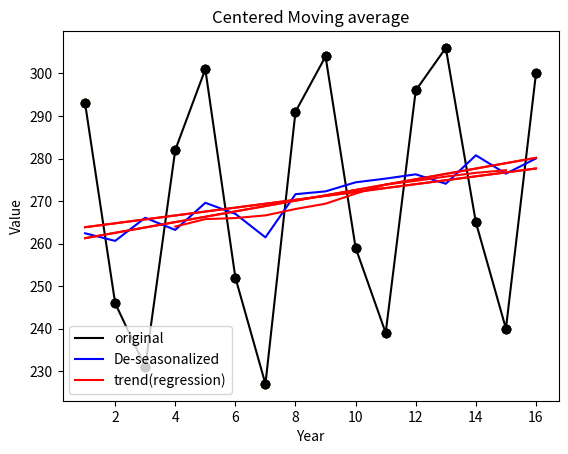

Generate this figure with matplotlib: (Note: this script raises an exception after producing the figure.)
# -*- coding: utf-8 -*-
"""
Created on Wed Sep 24 19:20:05 2025

[redacted]
"""
import matplotlib.pyplot as plt
import pandas as pd

#moving average
years=[1992,1993,1994,1995]
data = [293,246,231,282,301,252,227,291,304,259,239,296,306,265,240,300]
year=list(range(1,17))

#1 - year , 2-quarter , 3-data,  4-quarter moving total , 5- 4quarter moving total avg , 6 - 4quarter centered moving avg, 7 - ratio of centered to actual (6)/(3)

#linear regression
n=len(data)
sum_x=sum(year)
sum_y=sum(data)
sum_xy = sum([x*y for x,y in zip(year,data)])
sum_x2 = sum([x**2 for x in year])
#y=a+bx
b= ((n*sum_xy) - (sum_x*sum_y))/((n*sum_x2)-(sum_x**2))
a = (sum_y - (b*sum_x))/n


y_pred = [a + b*x for x in year]
plt.scatter(year, data)
plt.plot(year,y_pred, "-",color="red")
plt.show()

###############################################
#rel cyc residual
#trend percentage


###############################################
#moving avg

moving_total=[]
moving_total_avg=[]

for i in range(len(data)-3):
    moving_total.append(sum(data[i:i+4]))
    moving_total_avg.append(sum(data[i:i+4])/4)
    
centered_moving_avg = []
for i in range(len(moving_total_avg)-1):
    centered_moving_avg.append(sum(moving_total_avg[i:i+2])/2)
    

actual_to_moving=[]
for i in range(len(centered_moving_avg)):
    val=(data[i+2]/centered_moving_avg[i])*100
    actual_to_moving.append(val)
    
df=pd.DataFrame(
    {
         "year": [1992]+[""]*3 + [1993]+[""]*3 + [1994]+[""]*3 + [1995]+[""]*3,
         "quarters": ["Winter","Spting","Summer","Fall"] * 4,
         "Data": data,
         "4 Quarter moving total" : [None]*2 + moving_total + [None],
         "4 Quarter moving avg": [None]*2 + moving_total_avg + [None],
         "4 Quarter centered moving avg" : [None]*2 + centered_moving_avg + [None]*2,
         "Percentage of actual to moving" :[None]*2 + actual_to_moving + [None]*2
     
     })

#print(df["year"],df["quarters"],df["Data"],df["4 Quarter moving total"], df["4 Quarter moving avg"],df["4 Quarter centered moving avg"], df["Percentage of actual to moving"] )

print(df.to_string(float_format="{:.2f}".format))
#################################################
#seasonal index
quarters={0:[],1:[],2:[],3:[]}
for i in range(len(actual_to_moving)):
    quarters[(i+2)%4].append(actual_to_moving[i])
    
modified_mean=[]
for q in quarters:
    mini=min(quarters[q])
    maxi=max(quarters[q])
    mean=(sum(quarters[q])-mini-maxi)/2
    print(f"Quarter {q+1}:",quarters[q])
    print(f"Min: {mini} , Max : {maxi}")
    print("MEAN:", mean)
    modified_mean.append(mean)
    
    
total_indices=sum(modified_mean)
if total_indices<400:
    adj_constant=400/total_indices
else:
    adj_constant=total_indices/400
    
seasonal_indice=[x*adj_constant for x in modified_mean]


#deseasonalized data
deseasonalized_data=[]
for i in range(0,len(data),4):
    deseasonalized_data.append(data[i]/(seasonal_indice[0]/100))
    deseasonalized_data.append(data[i+1]/(seasonal_indice[1]/100))
    deseasonalized_data.append(data[i+2]/(seasonal_indice[2]/100))
    deseasonalized_data.append(data[i+3]/(seasonal_indice[3]/100))


df2 = pd.DataFrame({
    "Year": [1992]+[""]*3 + [1993]+[""]*3 + [1994]+[""]*3 + [1995]+[""]*3,
    "Quarter": ["Winter","Spting","Summer","Fall"] * 4,
    "Given data": data,
    "Deseasonalized Data":deseasonalized_data
})
print(df2)


#do regression for deseasonalised data
n=len(deseasonalized_data)
sum_x=sum(year)
sum_y=sum(deseasonalized_data)
sum_xy = sum([x*y for x,y in zip(year,deseasonalized_data)])
sum_x2 = sum([x**2 for x in year])
#y=a+bx
b= ((n*sum_xy) - (sum_x*sum_y))/((n*sum_x2)-(sum_x**2))
a = (sum_y - (b*sum_x))/n


y_pred = [a + b*x for x in year]
plt.scatter(year, data)
plt.plot(year,y_pred, "-",color="red")
plt.show()

#relative cyclic residual
rel_cyclic_resid = [((y_act - y_pre) / y_pre) * 100 for y_pre, y_act in zip(y_pred, data)]
print("Relative cyclic residual :")
for yr,rel in zip(year,rel_cyclic_resid ):
    print(f"{yr} : {rel:.2f}")

#plot original,deaseasonalized and the trend
plt.plot(year, data ,color="black",label="original")
plt.plot(year,deseasonalized_data,color="blue",label="De-seasonalized")
plt.plot(year, y_pred,color="red",label="trend(regression)")
plt.xlabel("Years")
plt.ylabel("Values")
plt.title("Comparison plot")
plt.legend()
plt.show()

########################################################################3
#4

import matplotlib.pyplot as plt
import pandas as pd

years = [1992, 1993, 1994, 1995]
year=list(range(1,17))
#data is yearly spring summer fall winter
data=[293, 246, 231, 282, 301, 252, 227, 291, 304, 259, 239, 296, 306, 265, 240, 300]
#print(year,len(year))
#print(data,len(data))

#fit regression line
sum_y = sum(data)
sum_x= sum(year)
sum_xy = sum([x*y for x,y in zip(year,data)])
sum_x2 = sum([x**2 for x in year])

# y = a + bx
a = ((sum_y * sum_x2) - (sum_x * sum_xy)) / ((len(year) * sum_x2) - sum_x**2)
b = ((len(year) * sum_xy )- (sum_x * sum_y)) / ((len(year) * sum_x2) - sum_x**2)

print(f"The equation that best fits the data is : y = {a:.2f} + {b:.2f}x")
y_pred=[a + b*x for x in year]

plt.scatter(year, data ,color="black")
plt.plot(year, y_pred,color="red")
plt.title(f"Linear Regression : y = {a:.2f} + {b:.2f}x ")
plt.xlabel("Year")
plt.ylabel("Value")
plt.show()

#4 quarter moving total (4) & (5)
moving_total=[]
moving_total_average=[]
for i in range(len(data)-3):
    moving_total.append(sum(data[i:i+4]))
    moving_total_average.append(sum(data[i:i+4])/4)



#4 quartered centered moving avg (6)
centered_moving_average=[]
for i in range(len(moving_total_average)-1):
  centered_moving_average.append(sum(moving_total_average[i:i+2])/2)


#actual to moving percentage - (3)/(6) x 100
actual_to_moving=[]
for i in range(len(centered_moving_average)):
  actual_to_moving.append((data[i+2]/centered_moving_average[i])*100)

#print("Moving total:",moving_total)
#print("moving_total_average:",moving_total_average)
#print("centered_moving_average",centered_moving_average)
#print("actual_to_moving:",actual_to_moving)

"""display_year=["1991","","","","1992","","","" ,"1993","","","","1994","","","" ,"1995","","",""]
Quarter=["Spring","Summer","Fall","Winter"]*5
df=pd.DataFrame({
    "Year":display_year,
    "Quarter":Quarter,
    "Value (3)":data,
    "Moving Total (4)":moving_total,
    "Moving Total Average (5)":moving_total_average,
    "Centered Moving Average (6)":centered_moving_average,
    "Actual to Moving Percentage (3)/(6)*100":actual_to_moving
})"""

quarters= {0:[],1:[],2:[],3:[]}
for i in range(len(actual_to_moving)):
  quarters[(i+2)%4].append(actual_to_moving[i])
print(quarters)

#min and max val for each quarter
Modified_mean=[]
for q in quarters:
  min=quarters[q][0]
  max=quarters[q][0]
  for val in quarters[q]:
    if val<min:
      min=val
    if val>max:
      max=val
  print(f"Quarter {q+1}:")
  print("MIN : ", min)
  print("MAX : ", max)
  Modified_mean.append((sum(quarters[q])-(min+max))/2)
print(Modified_mean)

total_of_indices=sum(Modified_mean)
print(total_of_indices)

if total_of_indices<400:
  adjusting_constant=400/total_of_indices
else:
  adjusting_constant=total_of_indices/400
print("Adjusting constant:", adjusting_constant)


#seasonal indice
seasonal_indices=[x*adjusting_constant for x in Modified_mean]
print("Seasonal indices:",seasonal_indices)
print("Mean of seasonal indices:",sum(seasonal_indices)/4)

# Create DataFrame for display
display_year = ["1992","","","","1993","","","","1994","","","","1995","","",""]
Quarter = ["Spring","Summer","Fall","Winter"]*4
df = pd.DataFrame({
    "Year": display_year,
    "Quarter": Quarter,
    "Value (3)": data,
    "Moving Total (4)": [None]*3 + moving_total + [None]*0,  # Pad to length 16
    "Moving Total Average (5)": [None]*3 + moving_total_average + [None]*0,  # Pad to length 16
    "Centered Moving Average (6)": [None]*3 + centered_moving_average + [None]*1,  # Pad to length 16
    "Actual to Moving Percentage (3)/(6)*100": [None]*3 + actual_to_moving + [None]*1  # Pad to length 16
})

# Print DataFrame with formatted floating-point numbers
print(df.to_string(float_format="{:.2f}".format))

#plot centered moving average
plt.scatter(year, data ,color="black")
plt.plot(year[3:-1], centered_moving_average,color="red")
plt.title(f"Centered Moving average")
plt.xlabel("Year")
plt.ylabel("Value")
plt.show()

deseasoned_data=[]
#Deseasonalising data
for i in range(0,len(data),4):
  deseasoned_data.append(data[i]/(seasonal_indices[0]/100))
  deseasoned_data.append(data[i+1]/(seasonal_indices[1]/100))
  deseasoned_data.append(data[i+2]/(seasonal_indices[2]/100))
  deseasoned_data.append(data[i+3]/(seasonal_indices[3]/100))

df2 = pd.DataFrame({
    "Year": display_year,
    "Quarter": Quarter,
    "Given data": data,
    "Deseasonalized Data":deseasoned_data
})

display(df2)

#fitting regression for deseasonalised data

sum_y = sum(deseasoned_data)
sum_x= sum(year)
sum_xy = sum([x*y for x,y in zip(year,deseasoned_data)])
sum_x2 = sum([x**2 for x in year])

# y = a + bx
a = ((sum_y * sum_x2) - (sum_x * sum_xy)) / ((len(year) * sum_x2) - sum_x**2)
b = ((len(year) * sum_xy )- (sum_x * sum_y)) / ((len(year) * sum_x2) - sum_x**2)

print(f"The equation that best fits the data is : y = {a:.2f} + {b:.2f}x")
y_pred=[a + b*x for x in year]

plt.scatter(year, data ,color="black")
plt.plot(year, y_pred,color="red")
plt.title(f"Linear Regression (Deseasonalized): y = {a:.2f} + {b:.2f}x ")
plt.xlabel("Year")
plt.ylabel("Value")
plt.show()

#relative cyclic residual
rel_cyclic_resid = [((y_act - y_pre) / y_pre) * 100 for y_pre, y_act in zip(y_pred, data)]
print("Relative cyclic residual :")
for yr,rel in zip(year,rel_cyclic_resid ):
    print(f"{yr} : {rel:.2f}")

#plot original,deaseasonalized and the trend
plt.plot(year, data ,color="black",label="original")
plt.plot(year,deseasoned_data,color="blue",label="De-seasonalized")
plt.plot(year, y_pred,color="red",label="trend(regression)")
plt.xlabel("Years")
plt.ylabel("Values")
plt.title("Comparison plot")
plt.legend()
plt.show()


